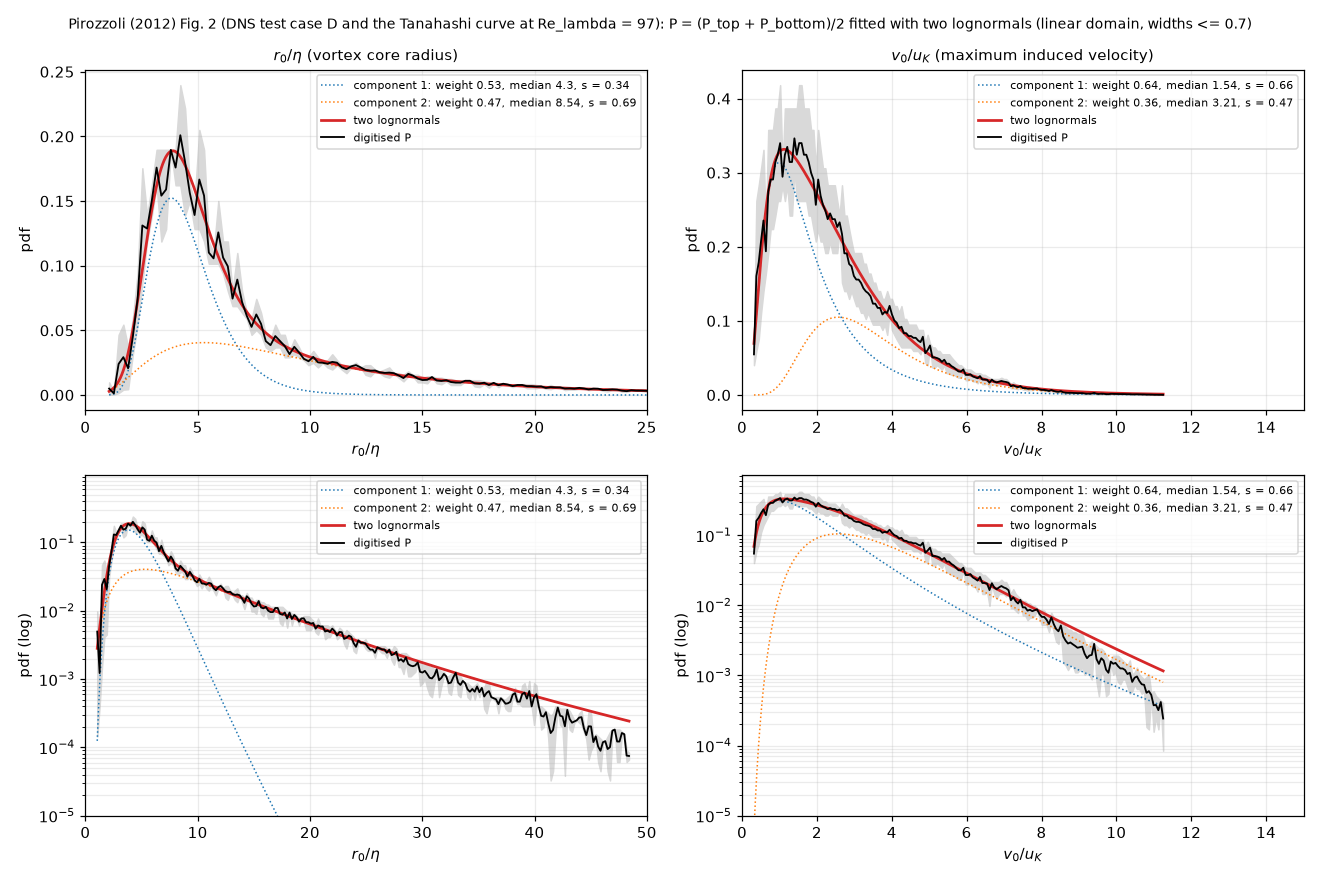

The file beside this chart, header and first rows:
r0_over_eta, pr_top, pr_bottom, pr, v0_over_uk, pv_top, pv_bottom, pv
1.057082452431289621e+00, 1.000000000000000021e-02, 1.477377652598511188e-04, 5.073868882629925352e-03, 3.177966101694915113e-01, 7.038135554931554405e-02, 4.075392965871775519e-02, 5.556764260401664962e-02
1.268498942917547501e+00, 2.099103720108554550e-03, 4.075392965871777796e-04, 1.253321508347866138e-03, 3.813559322033898691e-01, 2.652948464431895692e-01, 6.020894493336128445e-02, 1.627518956882754164e-01
1.479915433403805380e+00, 4.763938010401340406e-02, 1.536174946671828127e-03, 2.458777752534261479e-02, 4.449152542372881713e-01, 2.868316813342011162e-01, 7.609496685459879450e-02, 1.814633240943999692e-01
1.691331923890063482e+00, 5.568813990945269826e-02, 4.237587160604063159e-03, 2.996286353502838201e-02, 5.084745762711864181e-01, 3.101168926574778273e-01, 1.124210035062086499e-01, 2.112689480818432386e-01
1.902748414376321362e+00, 3.769390975388361292e-02, 4.581597669054491249e-03, 2.113775371146905252e-02, 5.720338983050847759e-01, 3.352924149249557062e-01, 1.420830832533922228e-01, 2.386877490891739506e-01
2.114164904862579242e+00, 6.020894493336128445e-02, 3.224590545296394939e-02, 4.622742519316261345e-02, 6.355932203389830226e-01, 2.269510536694669123e-01, 1.660882782627715326e-01, 1.965196659661192224e-01
2.325581395348837344e+00, 9.617248711152964757e-02, 5.568813990945269826e-02, 7.593031351049117639e-02, 6.991525423728813804e-01, 3.625117049988533235e-01, 1.941491945743881176e-01, 2.783304497866206928e-01
2.536997885835095001e+00, 1.795714494371639935e-01, 8.895134973108236032e-02, 1.342613995841231700e-01, 7.627118644067797382e-01, 3.625117049988533235e-01, 2.269510536694669123e-01, 2.947313793341601040e-01
2.748414376321353103e+00, 1.420830832533922228e-01, 1.215474250076286622e-01, 1.318152541305104286e-01, 8.262711864406779849e-01, 3.625117049988533235e-01, 2.269510536694669123e-01, 2.947313793341601040e-01
2.959830866807610761e+00, 1.660882782627715326e-01, 1.420830832533922228e-01, 1.540856807580818777e-01, 8.898305084745763427e-01, 3.919406774847219443e-01, 2.453751106639817381e-01, 3.186578940743518551e-01
3.171247357293868863e+00, 1.941491945743881176e-01, 1.660882782627715326e-01, 1.801187364185798390e-01, 9.533898305084744784e-01, 3.919406774847219443e-01, 2.652948464431895692e-01, 3.286177619639557568e-01
3.382663847780126964e+00, 1.941491945743881176e-01, 1.215474250076286622e-01, 1.578483097910083899e-01, 1.016949152542372836e+00, 4.237587160604062153e-01, 2.652948464431895692e-01, 3.445267812517979200e-01
3.594080338266384622e+00, 1.941491945743881176e-01, 1.314147362611756409e-01, 1.627819654177818931e-01, 1.080508474576271194e+00, 3.101168926574778273e-01, 2.868316813342011162e-01, 2.984742869958394440e-01
3.805496828752642724e+00, 1.941491945743881176e-01, 1.941491945743881176e-01, 1.941491945743881176e-01, 1.144067796610169552e+00, 3.919406774847219443e-01, 2.652948464431895692e-01, 3.286177619639557568e-01
4.016913319238899938e+00, 1.941491945743881176e-01, 1.660882782627715326e-01, 1.801187364185798390e-01, 1.207627118644067687e+00, 3.919406774847219443e-01, 2.868316813342011162e-01, 3.393861794094615303e-01
4.228329809725158484e+00, 2.453751106639817381e-01, 1.660882782627715326e-01, 2.057316944633766354e-01, 1.271186440677966045e+00, 3.919406774847219443e-01, 2.453751106639817381e-01, 3.186578940743518551e-01
4.439746300211417029e+00, 2.269510536694669123e-01, 1.420830832533922228e-01, 1.845170684614295675e-01, 1.334745762711864403e+00, 3.919406774847219443e-01, 2.453751106639817381e-01, 3.186578940743518551e-01
4.651162790697674687e+00, 1.660882782627715326e-01, 1.536174946671828578e-01, 1.598528864649771952e-01, 1.398305084745762761e+00, 3.919406774847219443e-01, 3.101168926574778273e-01, 3.510287850710999136e-01
4.862579281183932345e+00, 1.536174946671828578e-01, 1.314147362611756409e-01, 1.425161154641792494e-01, 1.461864406779661119e+00, 3.919406774847219443e-01, 2.652948464431895692e-01, 3.286177619639557568e-01
5.073995771670190003e+00, 2.099103720108554672e-01, 1.314147362611756409e-01, 1.706625541360155540e-01, 1.525423728813559476e+00, 4.237587160604062153e-01, 2.652948464431895692e-01, 3.445267812517979200e-01
5.285412262156448548e+00, 1.941491945743881176e-01, 1.215474250076286622e-01, 1.578483097910083899e-01, 1.588983050847457612e+00, 4.237587160604062153e-01, 2.652948464431895692e-01, 3.445267812517979200e-01
5.496828752642706206e+00, 1.215474250076286622e-01, 1.039798418481489989e-01, 1.127636334278888375e-01, 1.652542372881355970e+00, 3.919406774847219443e-01, 2.652948464431895692e-01, 3.286177619639557568e-01
5.708245243128963864e+00, 1.124210035062086499e-01, 1.039798418481489989e-01, 1.082004226771788313e-01, 1.716101694915254328e+00, 3.919406774847219443e-01, 2.652948464431895692e-01, 3.286177619639557568e-01
5.919661733615221522e+00, 1.536174946671828578e-01, 1.039798418481489989e-01, 1.287986682576659214e-01, 1.779661016949152685e+00, 3.919406774847219443e-01, 2.453751106639817381e-01, 3.186578940743518551e-01
6.131078224101480068e+00, 1.215474250076286622e-01, 9.617248711152964757e-02, 1.088599560595791549e-01, 1.843220338983051043e+00, 3.625117049988533235e-01, 2.453751106639817381e-01, 3.039434078314175447e-01
6.342494714587737725e+00, 1.215474250076286622e-01, 8.227241341700469723e-02, 1.019099192123166797e-01, 1.906779661016948957e+00, 3.625117049988533235e-01, 2.269510536694669123e-01, 2.947313793341601040e-01
6.553911205073996271e+00, 8.227241341700469723e-02, 7.038135554931554405e-02, 7.632688448316012064e-02, 1.970338983050847537e+00, 3.101168926574778273e-01, 2.099103720108554672e-01, 2.600136323341666333e-01
6.765327695560253929e+00, 1.124210035062086499e-01, 7.038135554931554405e-02, 9.140117952776209698e-02, 2.033898305084745672e+00, 3.625117049988533235e-01, 2.269510536694669123e-01, 2.947313793341601040e-01
6.976744186046511587e+00, 8.227241341700469723e-02, 6.509675230458170092e-02, 7.368458286079319908e-02, 2.097457627118644030e+00, 3.352924149249557062e-01, 2.099103720108554672e-01, 2.726013934679055728e-01
7.188160676532769244e+00, 6.509675230458170092e-02, 6.020894493336128445e-02, 6.265284861897149615e-02, 2.161016949152542388e+00, 3.101168926574778273e-01, 2.099103720108554672e-01, 2.600136323341666333e-01
7.399577167019027790e+00, 6.020894493336128445e-02, 4.763938010401340406e-02, 5.392416251868734078e-02, 2.224576271186440746e+00, 3.101168926574778273e-01, 1.941491945743881176e-01, 2.521330436159329724e-01
7.610993657505285448e+00, 7.609496685459879450e-02, 5.150678076168124786e-02, 6.380087380814002118e-02, 2.288135593220339103e+00, 2.868316813342011162e-01, 1.941491945743881176e-01, 2.404904379542946169e-01
7.822410147991543106e+00, 6.509675230458170092e-02, 4.763938010401340406e-02, 5.636806620429755249e-02, 2.351694915254237461e+00, 2.868316813342011162e-01, 2.099103720108554672e-01, 2.483710266725283056e-01
8.033826638477799875e+00, 4.763938010401340406e-02, 3.769390975388361292e-02, 4.266664492894850502e-02, 2.415254237288135375e+00, 2.868316813342011162e-01, 1.941491945743881176e-01, 2.404904379542946169e-01
8.245243128964059309e+00, 4.406236427773572994e-02, 3.486365227678084322e-02, 3.946300827725828658e-02, 2.478813559322033733e+00, 2.868316813342011162e-01, 1.941491945743881176e-01, 2.404904379542946169e-01
8.456659619450316967e+00, 5.568813990945269826e-02, 3.769390975388361292e-02, 4.669102483166815559e-02, 2.542372881355932090e+00, 2.652948464431895692e-01, 1.941491945743881176e-01, 2.297220205087888434e-01
8.668076109936574625e+00, 4.763938010401340406e-02, 3.769390975388361292e-02, 4.266664492894850502e-02, 2.605932203389830448e+00, 2.453751106639817381e-01, 2.269510536694669123e-01, 2.361630821667243252e-01
8.879492600422834059e+00, 4.763938010401340406e-02, 2.982471286216889506e-02, 3.873204648309114956e-02, 2.669491525423728806e+00, 2.868316813342011162e-01, 1.536174946671828578e-01, 2.202245880006920009e-01
9.090909090909091717e+00, 3.486365227678084322e-02, 2.982471286216889506e-02, 3.234418256947486914e-02, 2.733050847457626720e+00, 2.453751106639817381e-01, 1.420830832533922228e-01, 1.937290969586869804e-01
9.302325581395349374e+00, 4.406236427773572994e-02, 3.224590545296394939e-02, 3.815413486534983967e-02, 2.796610169491525522e+00, 2.453751106639817381e-01, 1.420830832533922228e-01, 1.937290969586869804e-01
9.513742071881607032e+00, 3.769390975388361292e-02, 2.982471286216889506e-02, 3.375931130802625746e-02, 2.860169491525423435e+00, 2.269510536694669123e-01, 1.314147362611756409e-01, 1.791828949653212766e-01
9.725158562367864690e+00, 2.982471286216889506e-02, 2.758531617629182697e-02, 2.870501451923036101e-02, 2.923728813559322237e+00, 2.099103720108554672e-01, 1.420830832533922228e-01, 1.759967276321238450e-01
9.936575052854122347e+00, 2.982471286216889506e-02, 2.359833466782194911e-02, 2.671152376499542208e-02, 2.987288135593220151e+00, 1.941491945743881176e-01, 1.314147362611756409e-01, 1.627819654177818931e-01
1.014799154334038001e+01, 3.486365227678084322e-02, 2.551406520031290065e-02, 3.018885873854687193e-02, 3.050847457627118953e+00, 1.941491945743881176e-01, 1.215474250076286622e-01, 1.578483097910083899e-01
1.035940803382663766e+01, 2.982471286216889506e-02, 2.182644728397487369e-02, 2.582558007307188264e-02, 3.114406779661016866e+00, 1.941491945743881176e-01, 1.215474250076286622e-01, 1.578483097910083899e-01
1.057082452431289710e+01, 2.551406520031290065e-02, 2.551406520031290065e-02, 2.551406520031290065e-02, 3.177966101694915224e+00, 1.941491945743881176e-01, 1.124210035062086499e-01, 1.532850990402983837e-01
1.078224101479915475e+01, 2.758531617629182697e-02, 2.182644728397487369e-02, 2.470588173013334859e-02, 3.241525423728813582e+00, 1.795714494371639935e-01, 1.124210035062086499e-01, 1.459962264716863078e-01
1.099365750528541241e+01, 3.224590545296394939e-02, 2.018760254679038968e-02, 2.621675399987716953e-02, 3.305084745762711940e+00, 1.795714494371639935e-01, 1.039798418481489989e-01, 1.417756456426564893e-01
1.120507399577167007e+01, 2.758531617629182697e-02, 2.359833466782194911e-02, 2.559182542205688804e-02, 3.368644067796610297e+00, 1.660882782627715326e-01, 1.124210035062086499e-01, 1.392546408844900774e-01
1.141649048625792773e+01, 2.359833466782194911e-02, 2.018760254679038968e-02, 2.189296860730616939e-02, 3.432203389830508655e+00, 1.660882782627715326e-01, 1.039798418481489989e-01, 1.350340600554602588e-01
1.162790697674418539e+01, 2.359833466782194911e-02, 1.726983290659435052e-02, 2.043408378720815155e-02, 3.495762711864406569e+00, 1.536174946671828578e-01, 9.617248711152964757e-02, 1.248949908893562527e-01
1.183932346723044304e+01, 2.359833466782194911e-02, 2.182644728397487369e-02, 2.271239097589840966e-02, 3.559322033898305371e+00, 1.536174946671828578e-01, 9.617248711152964757e-02, 1.248949908893562527e-01
1.205073995771670248e+01, 2.551406520031290065e-02, 2.182644728397487369e-02, 2.367025624214388890e-02, 3.622881355932203284e+00, 1.420830832533922228e-01, 9.617248711152964757e-02, 1.191277851824609352e-01
1.226215644820296014e+01, 2.182644728397487369e-02, 2.182644728397487369e-02, 2.182644728397487369e-02, 3.686440677966102086e+00, 1.420830832533922228e-01, 9.617248711152964757e-02, 1.191277851824609352e-01
1.247357293868921779e+01, 2.359833466782194911e-02, 1.597312280060253845e-02, 1.978572873421224204e-02, 3.750000000000000000e+00, 1.314147362611756409e-01, 8.895134973108236032e-02, 1.101830429961289937e-01
1.268498942917547545e+01, 2.359833466782194911e-02, 1.477377652598511198e-02, 1.918605559690353055e-02, 3.813559322033897914e+00, 1.314147362611756409e-01, 9.617248711152964757e-02, 1.137936116863526442e-01
1.289640591966173311e+01, 2.018760254679038968e-02, 1.867181091291920600e-02, 1.942970672985479957e-02, 3.877118644067796271e+00, 1.420830832533922228e-01, 8.227241341700469723e-02, 1.121777483351984600e-01
1.310782241014799254e+01, 1.867181091291920600e-02, 1.726983290659435052e-02, 1.797082190975677826e-02, 3.940677966101695073e+00, 1.314147362611756409e-01, 1.124210035062086499e-01, 1.219178698836921454e-01
1.331923890063425020e+01, 2.018760254679038968e-02, 1.477377652598511198e-02, 1.748068953638775083e-02, 4.004237288135593431e+00, 1.314147362611756409e-01, 8.895134973108236032e-02, 1.101830429961289937e-01
1.353065539112050786e+01, 2.182644728397487369e-02, 1.366448349295325791e-02, 1.774546538846406493e-02, 4.067796610169491345e+00, 1.215474250076286622e-01, 8.227241341700469723e-02, 1.019099192123166797e-01
... 165 more rows
